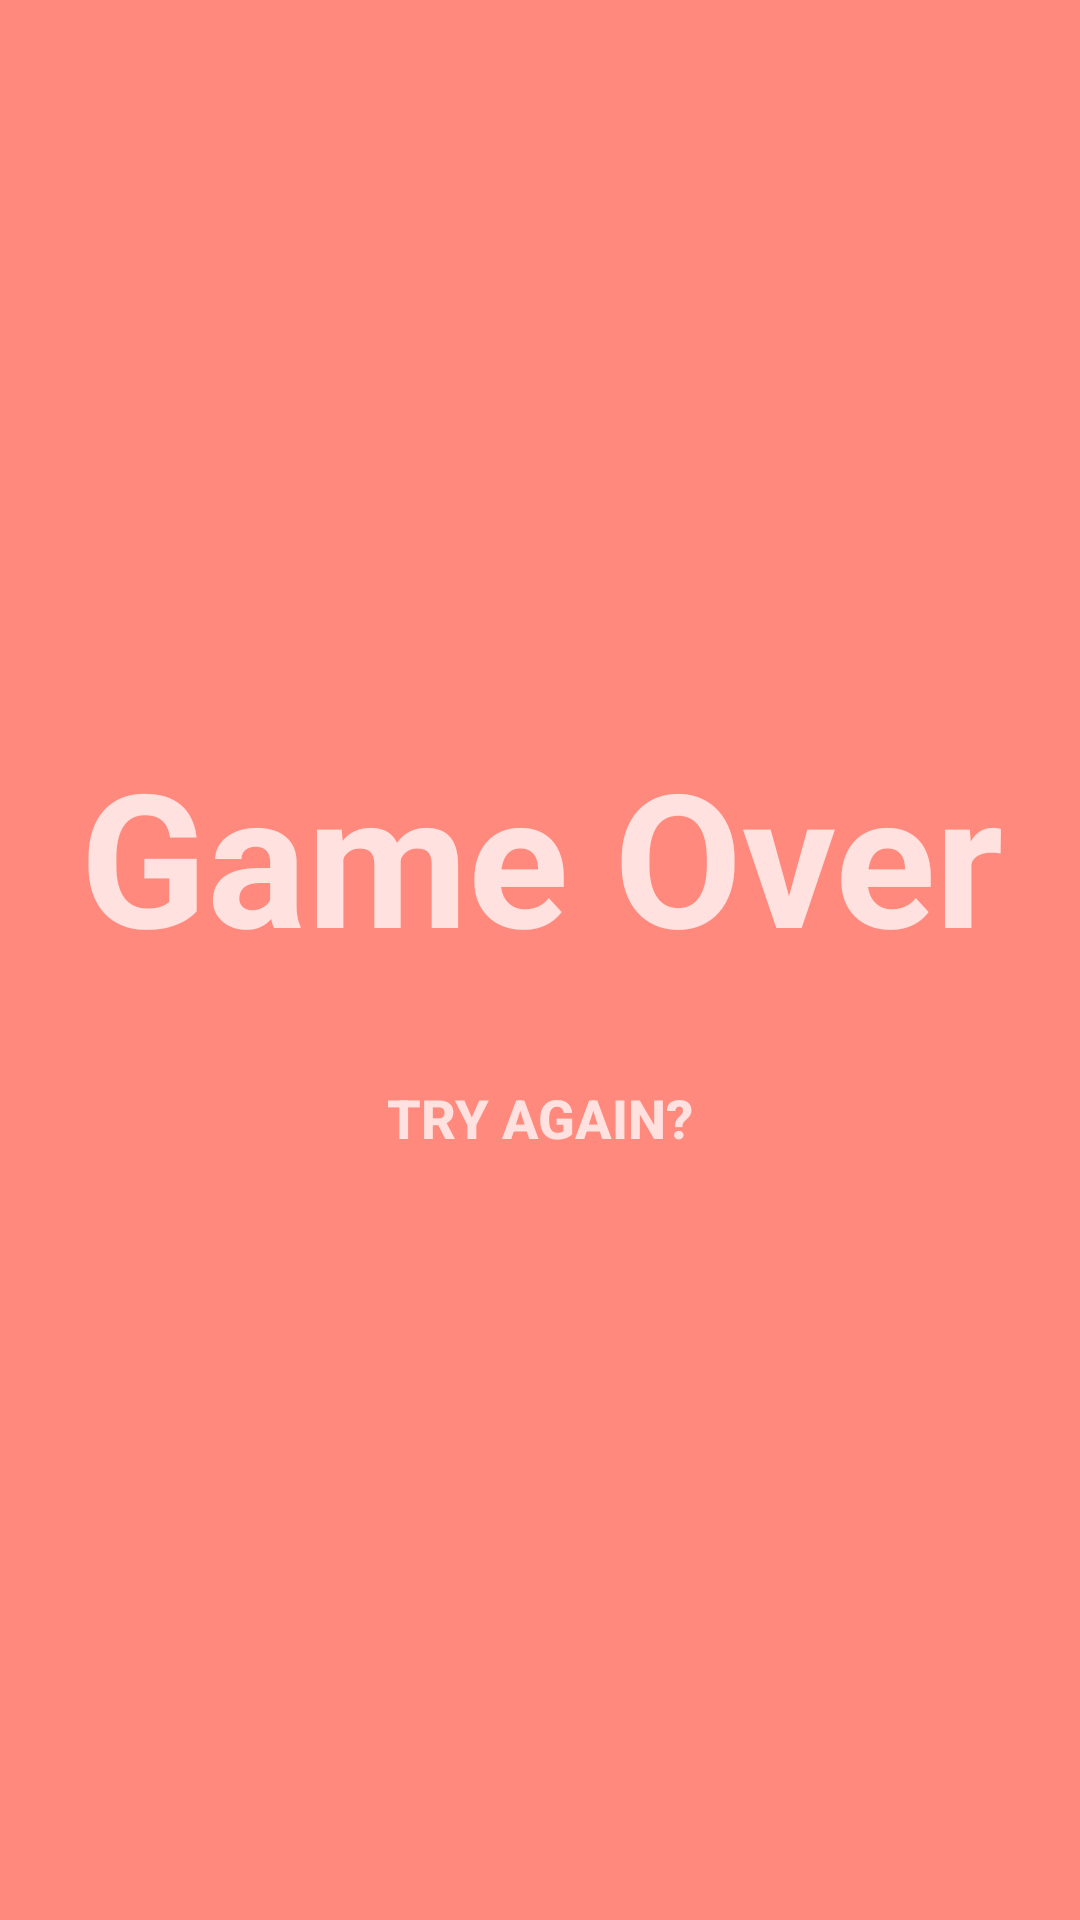

Android layout source for this screen:
<!-- AndroidManifest.xml: application theme AppTheme -->
<!-- res/layout/fragment_game_over.xml -->
<?xml version="1.0" encoding="utf-8"?>
<androidx.constraintlayout.widget.ConstraintLayout xmlns:android="http://schemas.android.com/apk/res/android"
    xmlns:app="http://schemas.android.com/apk/res-auto"
    xmlns:tools="http://schemas.android.com/tools"
    android:id="@+id/profile_constraint_layout"
    android:layout_width="match_parent"
    android:layout_height="match_parent"
    android:background="#FF897D">

    <TextView
        android:id="@+id/game_title3"
        android:layout_width="368dp"
        android:layout_height="97dp"
        android:layout_marginStart="8dp"
        android:layout_marginEnd="8dp"
        android:layout_marginBottom="8dp"
        android:text="@string/game_over"
        android:textAlignment="center"
        android:textAllCaps="false"
        android:textAppearance="@style/TextAppearance.AppCompat.Headline"
        android:textColor="#FFE2DF"
        android:textSize="62sp"
        android:textStyle="bold"
        app:layout_constraintBottom_toTopOf="@+id/play_btn4"
        app:layout_constraintEnd_toEndOf="parent"
        app:layout_constraintStart_toStartOf="parent"
        app:layout_constraintTop_toTopOf="parent"
        app:layout_constraintVertical_chainStyle="packed" />

    <Button
        android:id="@+id/play_btn4"
        style="@style/Widget.AppCompat.Button.Borderless"
        android:layout_width="160dp"
        android:layout_height="48dp"
        android:background="@drawable/lose_button"
        android:text="@string/try_again"
        android:textColor="#FFE2DF"
        android:textSize="18sp"
        android:textStyle="bold"
        app:layout_constraintBottom_toBottomOf="parent"
        app:layout_constraintEnd_toEndOf="parent"
        app:layout_constraintStart_toStartOf="parent"
        app:layout_constraintTop_toBottomOf="@+id/game_title3" />
</androidx.constraintlayout.widget.ConstraintLayout>
<!-- resources referenced by this layout -->
<resources>
  <string name="game_over">Game Over</string>
  <string name="try_again">Try Again?</string>
  <style name="AppTheme" parent="Theme.AppCompat.Light.NoActionBar">
          
          <item name="colorPrimary">@color/colorPrimary</item>
          <item name="colorPrimaryDark">@color/colorPrimaryDark</item>
          <item name="colorAccent">@color/colorAccent</item>
      </style>
  <!-- not gathered from this repository: default colours our renderer supplied (Android Studio template values) -->
  <color name="colorPrimary">#FF6200EE</color>
  <color name="colorPrimaryDark">#FF3700B3</color>
  <color name="colorAccent">#FF03DAC5</color>
</resources>
